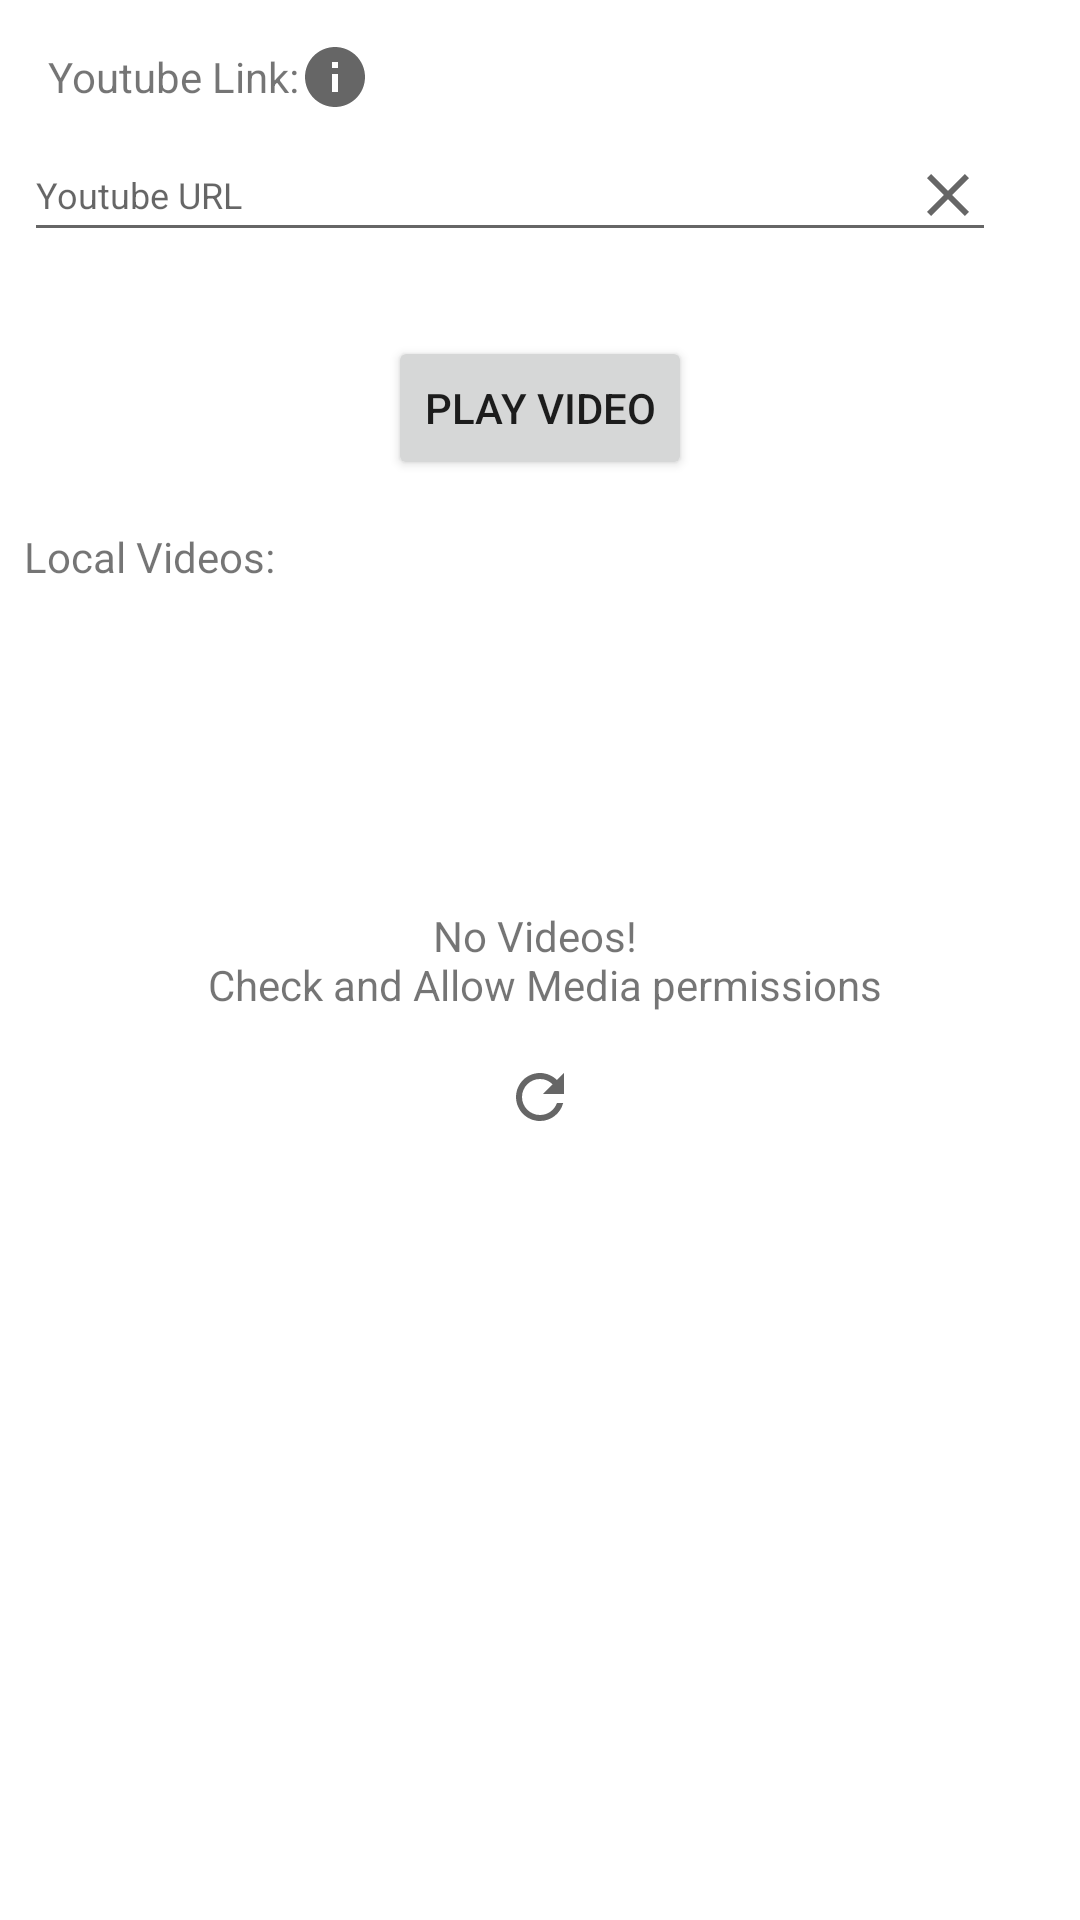

This screen was rendered from an Android layout file. Write that file and the resources it references.
<!-- AndroidManifest.xml: application theme Theme.VideoPlayer -->
<!-- res/layout/activity_main.xml -->
<?xml version="1.0" encoding="utf-8"?>
<androidx.constraintlayout.widget.ConstraintLayout xmlns:android="http://schemas.android.com/apk/res/android"
    xmlns:app="http://schemas.android.com/apk/res-auto"
    android:layout_width="match_parent"
    android:layout_height="match_parent">

    <TextView
        android:id="@+id/tvYoutubeLink"
        android:layout_width="wrap_content"
        android:layout_height="wrap_content"
        android:layout_margin="16dp"
        android:labelFor="@id/etVideoLink"
        android:text="@string/youtube_link"
        app:layout_constraintStart_toStartOf="parent"
        app:layout_constraintTop_toTopOf="parent" />

    <EditText
        android:id="@+id/etVideoLink"
        android:layout_width="0dp"
        android:layout_height="wrap_content"
        android:layout_margin="8dp"
        android:hint="@string/url_hint"
        android:inputType="text"
        android:textSize="12sp"
        android:drawableEnd="@drawable/ic_clear"
        app:layout_constraintStart_toStartOf="parent"
        app:layout_constraintTop_toBottomOf="@id/tvYoutubeLink"
        app:layout_constraintWidth_percent="0.9" />

    <Button
        android:id="@+id/btnHelp"
        android:layout_width="24dp"
        android:layout_height="24dp"
        android:background="@drawable/ic_info_24"
        android:padding="32dp"
        app:layout_constraintBottom_toBottomOf="@+id/tvYoutubeLink"
        app:layout_constraintStart_toEndOf="@id/tvYoutubeLink"
        app:layout_constraintTop_toTopOf="@+id/tvYoutubeLink" />

    <Button
        android:id="@+id/btnPlayVideo"
        android:layout_width="wrap_content"
        android:layout_height="wrap_content"
        android:layout_margin="16dp"
        android:text="@string/play_video"
        app:layout_constraintEnd_toEndOf="parent"
        app:layout_constraintStart_toStartOf="parent"
        app:layout_constraintTop_toBottomOf="@id/lvHistory" />

    <TextView
        android:id="@+id/tvLocalLabel"
        android:layout_width="wrap_content"
        android:layout_height="wrap_content"
        android:layout_marginHorizontal="8dp"
        android:layout_marginVertical="16dp"
        android:labelFor="@id/etVideoLink"
        android:text="@string/local_videos"
        app:layout_constraintStart_toStartOf="parent"
        app:layout_constraintTop_toBottomOf="@id/btnPlayVideo" />

    <TextView
        android:id="@+id/tvNoData"
        android:layout_width="wrap_content"
        android:layout_height="wrap_content"
        android:gravity="center"
        android:text="@string/no_data"
        app:layout_constraintBottom_toBottomOf="parent"
        app:layout_constraintEnd_toEndOf="parent"
        app:layout_constraintStart_toStartOf="parent"
        app:layout_constraintTop_toTopOf="parent" />

    <Button
        android:id="@+id/btnRefresh"
        android:layout_width="24dp"
        android:layout_height="24dp"
        android:layout_marginTop="16dp"
        android:background="@drawable/ic_refresh_24"
        app:layout_constraintEnd_toEndOf="parent"
        app:layout_constraintStart_toStartOf="parent"
        app:layout_constraintTop_toBottomOf="@id/tvNoData" />

    <androidx.recyclerview.widget.RecyclerView
        android:id="@+id/rv_videos"
        android:layout_width="0dp"
        android:layout_height="0dp"
        android:layout_marginHorizontal="2dp"
        android:layout_marginVertical="8dp"
        app:layoutManager="androidx.recyclerview.widget.GridLayoutManager"
        app:layout_constraintBottom_toBottomOf="parent"
        app:layout_constraintEnd_toEndOf="parent"
        app:layout_constraintHorizontal_bias="0.0"
        app:layout_constraintStart_toStartOf="parent"
        app:layout_constraintTop_toBottomOf="@id/tvLocalLabel"
        app:layout_constraintVertical_bias="0.0"
        app:spanCount="@integer/spanCount" />

    <ListView
        android:id="@+id/lvHistory"
        android:layout_width="match_parent"
        android:layout_height="wrap_content"
        android:layout_margin="12dp"
        android:background="@color/white"
        app:layout_constraintStart_toStartOf="parent"
        app:layout_constraintTop_toBottomOf="@id/etVideoLink" />
</androidx.constraintlayout.widget.ConstraintLayout>
<!-- resources referenced by this layout -->
<resources>
  <color name="white">#FFFFFFFF</color>
  <!-- drawable ic_clear (drawable) -->
  <vector xmlns:android="http://schemas.android.com/apk/res/android"
      android:width="24dp"
      android:height="24dp"
      android:tint="?android:colorControlNormal"
      android:viewportWidth="24"
      android:viewportHeight="24">
      <path
          android:fillColor="@android:color/white"
          android:pathData="M19,6.41L17.59,5 12,10.59 6.41,5 5,6.41 10.59,12 5,17.59 6.41,19 12,13.41 17.59,19 19,17.59 13.41,12z" />
  </vector>
  <!-- drawable ic_info_24 (drawable) -->
  <vector xmlns:android="http://schemas.android.com/apk/res/android"
      android:width="24dp"
  
      android:height="24dp"
      android:tint="?android:colorControlNormal"
      android:viewportWidth="24"
      android:viewportHeight="24">
      <path
          android:fillColor="@android:color/white"
          android:pathData="M12,2C6.48,2 2,6.48 2,12s4.48,10 10,10 10,-4.48 10,-10S17.52,2 12,2zM13,17h-2v-6h2v6zM13,9h-2L11,7h2v2z" />
  </vector>
  <!-- drawable ic_refresh_24 (drawable) -->
  <vector xmlns:android="http://schemas.android.com/apk/res/android"
      android:width="24dp"
      android:height="24dp"
      android:tint="?android:colorControlNormal"
      android:viewportWidth="24"
      android:viewportHeight="24">
      <path
          android:fillColor="@android:color/white"
          android:pathData="M17.65,6.35C16.2,4.9 14.21,4 12,4c-4.42,0 -7.99,3.58 -7.99,8s3.57,8 7.99,8c3.73,0 6.84,-2.55 7.73,-6h-2.08c-0.82,2.33 -3.04,4 -5.65,4 -3.31,0 -6,-2.69 -6,-6s2.69,-6 6,-6c1.66,0 3.14,0.69 4.22,1.78L13,11h7V4l-2.35,2.35z" />
  </vector>
  <integer name="spanCount">4</integer>
  <string name="local_videos">Local Videos:</string>
  <string name="no_data">No Videos! \n Check and Allow Media permissions</string>
  <string name="play_video">Play Video</string>
  <string name="url_hint">Youtube URL</string>
  <string name="youtube_link">Youtube Link:</string>
  <style name="Theme.VideoPlayer" parent="Theme.MaterialComponents.DayNight.DarkActionBar">
          
          <item name="colorPrimary">@color/colorPrimary</item>
          <item name="colorPrimaryVariant">@color/darkColorPrimary</item>
          <item name="colorOnPrimary">@color/white</item>
          
          <item name="colorSecondary">@color/colorSecondary</item>
          <item name="colorSecondaryVariant">@color/colorSecondaryVariant</item>
          <item name="colorOnSecondary">@color/white</item>
          
      </style>
  <color name="colorPrimary">#2664DC</color>
  <color name="darkColorPrimary">#6486DC</color>
  <color name="colorSecondary">#6B8DE3</color>
  <color name="colorSecondaryVariant">#6B8DE3</color>
</resources>
